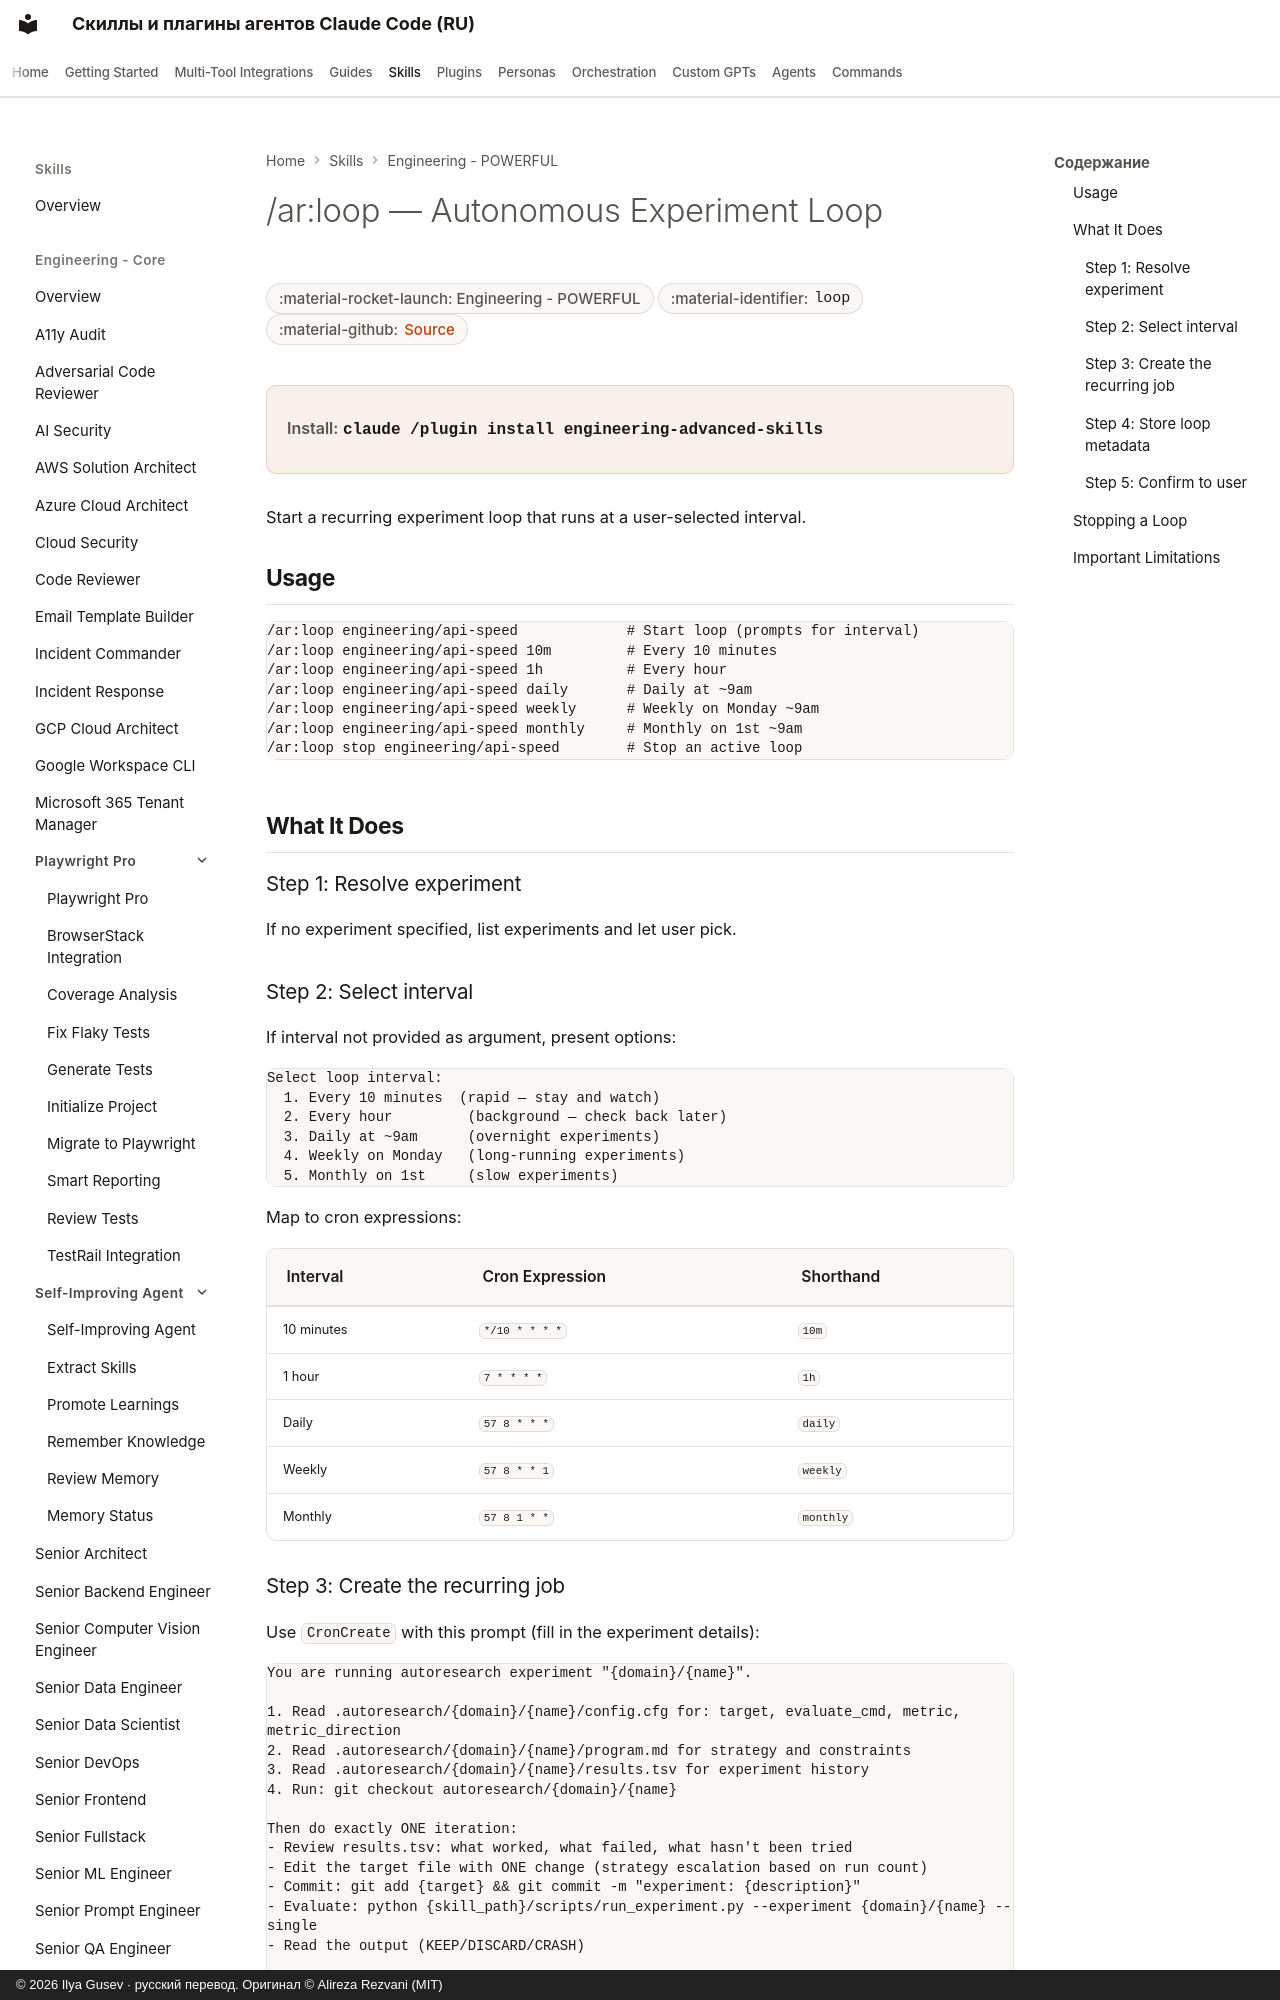

repository: imgusev/claude-skills-ru · page: skills/engineering/autoresearch-agent-loop/index.html · generator: mkdocs · copyright: © 2026 Ilya Gusev · русский перевод. Оригинал © Alireza Rezvani (MIT)

---
title: "/ar:loop — Autonomous Experiment Loop — Agent Skill for Codex & OpenClaw"
description: "Start an autonomous experiment loop with user-selected interval (10min, 1h, daily, weekly, monthly). Uses CronCreate for scheduling. Use when the. Agent skill for Claude Code, Codex CLI, Gemini CLI, OpenClaw."
---
